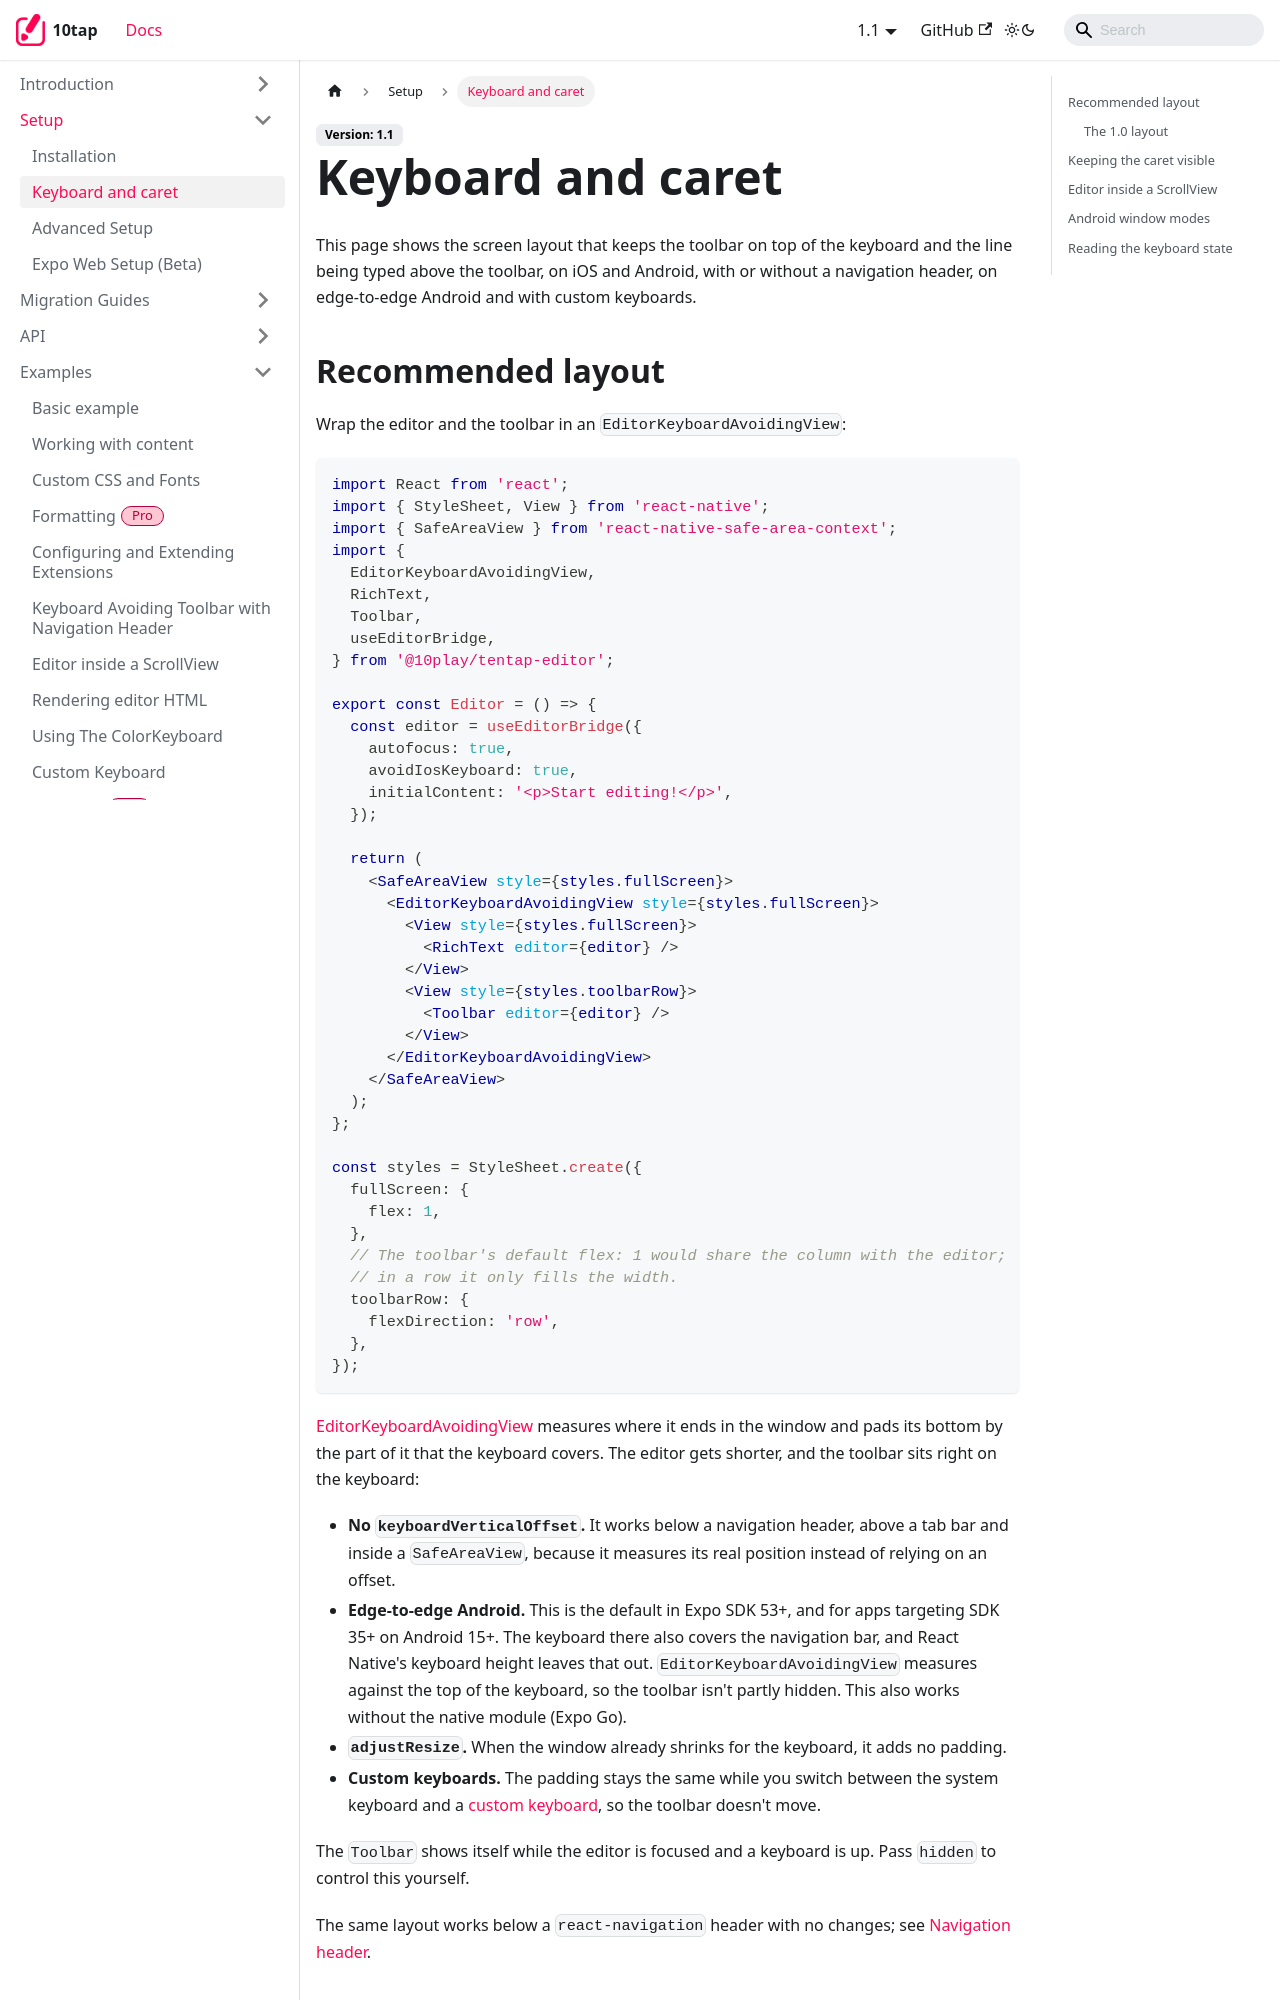

repository: 10play/10tap-editor · page: docs/setup/keyboard.html · generator: docusaurus

---
description: Keeping the toolbar above the keyboard and the caret above the toolbar with EditorKeyboardAvoidingView, on iOS and Android.
sidebar_position: 2
---

# Keyboard and caret

This page shows the screen layout that keeps the toolbar on top of the keyboard and the line being typed above the toolbar, on iOS and Android, with or without a navigation header, on edge-to-edge Android and with custom keyboards.

## Recommended layout

Wrap the editor and the toolbar in an `EditorKeyboardAvoidingView`:

```tsx
import React from 'react';
import { StyleSheet, View } from 'react-native';
import { SafeAreaView } from 'react-native-safe-area-context';
import {
  EditorKeyboardAvoidingView,
  RichText,
  Toolbar,
  useEditorBridge,
} from '@10play/tentap-editor';

export const Editor = () => {
  const editor = useEditorBridge({
    autofocus: true,
    avoidIosKeyboard: true,
    initialContent: '<p>Start editing!</p>',
  });

  return (
    <SafeAreaView style={styles.fullScreen}>
      <EditorKeyboardAvoidingView style={styles.fullScreen}>
        <View style={styles.fullScreen}>
          <RichText editor={editor} />
        </View>
        <View style={styles.toolbarRow}>
          <Toolbar editor={editor} />
        </View>
      </EditorKeyboardAvoidingView>
    </SafeAreaView>
  );
};

const styles = StyleSheet.create({
  fullScreen: {
    flex: 1,
  },
  // The toolbar's default flex: 1 would share the column with the editor;
  // in a row it only fills the width.
  toolbarRow: {
    flexDirection: 'row',
  },
});
```

[EditorKeyboardAvoidingView](../api/CustomKeyboardUtils.md#editorkeyboardavoidingview) measures where it ends in the window and pads its bottom by the part of it that the keyboard covers. The editor gets shorter, and the toolbar sits right on the keyboard:

- **No `keyboardVerticalOffset`.** It works below a navigation header, above a tab bar and inside a `SafeAreaView`, because it measures its real position instead of relying on an offset.
- **Edge-to-edge Android.** This is the default in Expo SDK 53+, and for apps targeting SDK 35+ on Android 15+. The keyboard there also covers the navigation bar, and React Native's keyboard height leaves that out. `EditorKeyboardAvoidingView` measures against the top of the keyboard, so the toolbar isn't partly hidden. This also works without the native module (Expo Go).
- **`adjustResize`.** When the window already shrinks for the keyboard, it adds no padding.
- **Custom keyboards.** The padding stays the same while you switch between the system keyboard and a [custom keyboard](../examples/customKeyboard.md), so the toolbar doesn't move.

The `Toolbar` shows itself while the editor is focused and a keyboard is up. Pass `hidden` to control this yourself.

The same layout works below a `react-navigation` header with no changes; see [Navigation header](../examples/navHeader.md).
